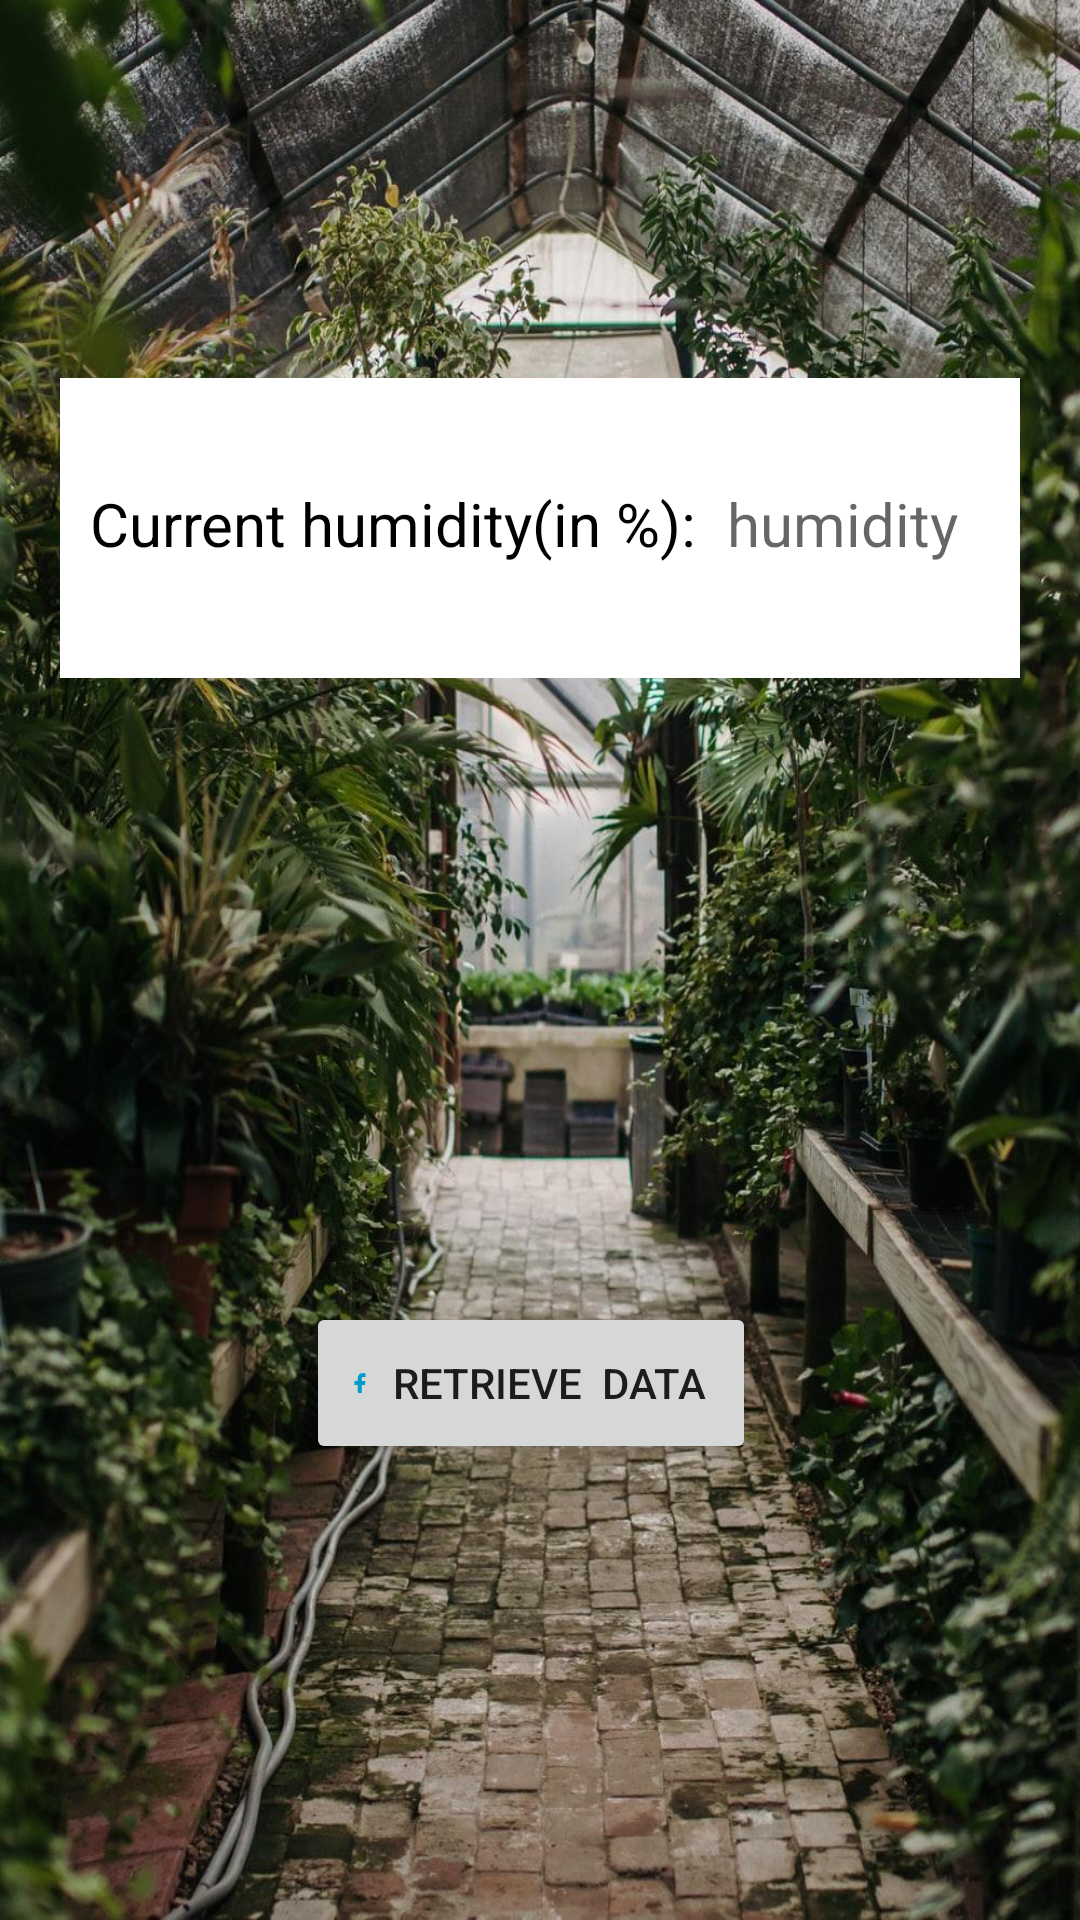

Reconstruct the res/layout file that produces this screen, plus the resources it refers to.
<!-- AndroidManifest.xml: application theme Theme.Automated_Greenhouse -->
<!-- res/layout/activity_humidity.xml -->
<?xml version="1.0" encoding="utf-8"?>
<androidx.constraintlayout.widget.ConstraintLayout xmlns:android="http://schemas.android.com/apk/res/android"
    xmlns:app="http://schemas.android.com/apk/res-auto"
    xmlns:tools="http://schemas.android.com/tools"
    android:layout_width="match_parent"
    android:layout_height="match_parent"
    tools:context=".humidity"
    android:background="@drawable/sensors_background"
    >


    <LinearLayout
        android:id="@+id/linearLayout2"
        android:layout_width="match_parent"
        android:layout_height="100dp"
        android:layout_marginStart="20dp"
        android:layout_marginTop="10dp"
        android:layout_marginEnd="20dp"
        android:background="@color/white"
        app:layout_constraintBottom_toBottomOf="parent"
        app:layout_constraintEnd_toEndOf="parent"
        app:layout_constraintHorizontal_bias="1.0"
        app:layout_constraintStart_toStartOf="parent"
        app:layout_constraintTop_toTopOf="parent"
        app:layout_constraintVertical_bias="0.219">

        <TextView
            android:layout_width="wrap_content"
            android:layout_height="wrap_content"
            android:layout_marginLeft="10dp"
            android:layout_marginTop="35dp"
            android:layout_marginRight="10dp"
            android:gravity="left"
            android:text="Current humidity(in %):"
            android:textColor="@color/black"
            android:textSize="20dp">

        </TextView>

        <TextView
            android:id="@+id/get_hum"
            android:layout_width="100dp"
            android:layout_height="wrap_content"
            android:layout_marginTop="35dp"
            android:gravity="left"
            android:hint="humidity"
            android:textSize="20dp"


            ></TextView>

    </LinearLayout>

    <Button
        android:id="@+id/retrieve_data_H"
        android:layout_width="150dp"
        android:layout_height="54dp"
        android:layout_marginEnd="24dp"
        android:layout_marginBottom="152dp"
        android:drawableStart="@drawable/ic_facebook_login"
        android:text="Retrieve  Data"
        app:layout_constraintBottom_toBottomOf="parent"
        app:layout_constraintEnd_toEndOf="parent"
        app:layout_constraintHorizontal_bias="0.548"
        app:layout_constraintStart_toStartOf="parent"
        app:layout_constraintTop_toBottomOf="@+id/linearLayout"
        app:layout_constraintVertical_bias="0.457" />
</androidx.constraintlayout.widget.ConstraintLayout>
<!-- resources referenced by this layout -->
<resources>
  <!-- drawable ic_facebook_login (drawable) -->
  <vector android:height="12dp" android:viewportHeight="512"
      android:viewportWidth="512" android:width="12dp" xmlns:android="http://schemas.android.com/apk/res/android">
      <path android:fillColor="@android:color/holo_blue_dark"
          android:pathData="M294.6,116c-24.3,2.2 -38.3,7.7 -50.7,20 -5,4.9 -7.6,8.6 -10.7,15 -6.9,14.5 -7.4,18 -7.9,49.2l-0.5,27.8 -22.8,-0 -22.8,-0 -0.6,10.2c-0.3,5.7 -0.7,18 -0.9,27.4l-0.2,17.2 23.1,0.7 23.2,0.7 0.6,3.7c0.3,2 0.6,17.1 0.6,33.7 0,16.5 0.3,40.3 0.7,52.7l0.6,22.7 26.7,-0 26.7,-0 0.7,-9.2c0.3,-5 0.6,-28.6 0.6,-52.3 0,-23.8 0.3,-45.3 0.6,-47.9l0.7,-4.6 21.7,-0 21.8,-0 1,-7.3c3.6,-24 6.3,-45.9 5.9,-46.3 -0.3,-0.3 -12.1,-0.8 -26.3,-1.1l-25.7,-0.6 0.6,-22.2c0.6,-24.6 1.2,-27.6 6.8,-31.7 5.6,-4.2 9.2,-4.8 27.5,-4.8l17.2,-0 0.6,-7.3c0.3,-3.9 0.7,-15.6 1,-25.8l0.5,-18.7 -7.2,-0.6c-15.3,-1.2 -23.6,-1.4 -33.1,-0.6z" android:strokeColor="#00000000"/>
  </vector>
  <!-- drawable sensors_background: jpg bitmap (drawable-v24, 302582 bytes) -->
  <style name="Theme.Automated_Greenhouse" parent="Theme.MaterialComponents.DayNight.DarkActionBar">
          
          <item name="colorPrimary">@color/purple_500</item>
          <item name="colorPrimaryVariant">@color/purple_700</item>
          <item name="colorOnPrimary">@color/white</item>
          
          <item name="colorSecondary">@color/teal_200</item>
          <item name="colorSecondaryVariant">@color/teal_700</item>
          <item name="colorOnSecondary">@color/black</item>
          
          <item name="android:statusBarColor" tools:targetApi="l">?attr/colorPrimaryVariant</item>
          
      </style>
  <!-- not gathered from this repository: default colours our renderer supplied (Android Studio template values) -->
  <color name="purple_500">#FF6200EE</color>
  <color name="purple_700">#FF3700B3</color>
  <color name="teal_200">#FF03DAC5</color>
  <color name="teal_700">#FF018786</color>
  <color name="black">#FF000000</color>
  <color name="white">#FFFFFFFF</color>
</resources>
